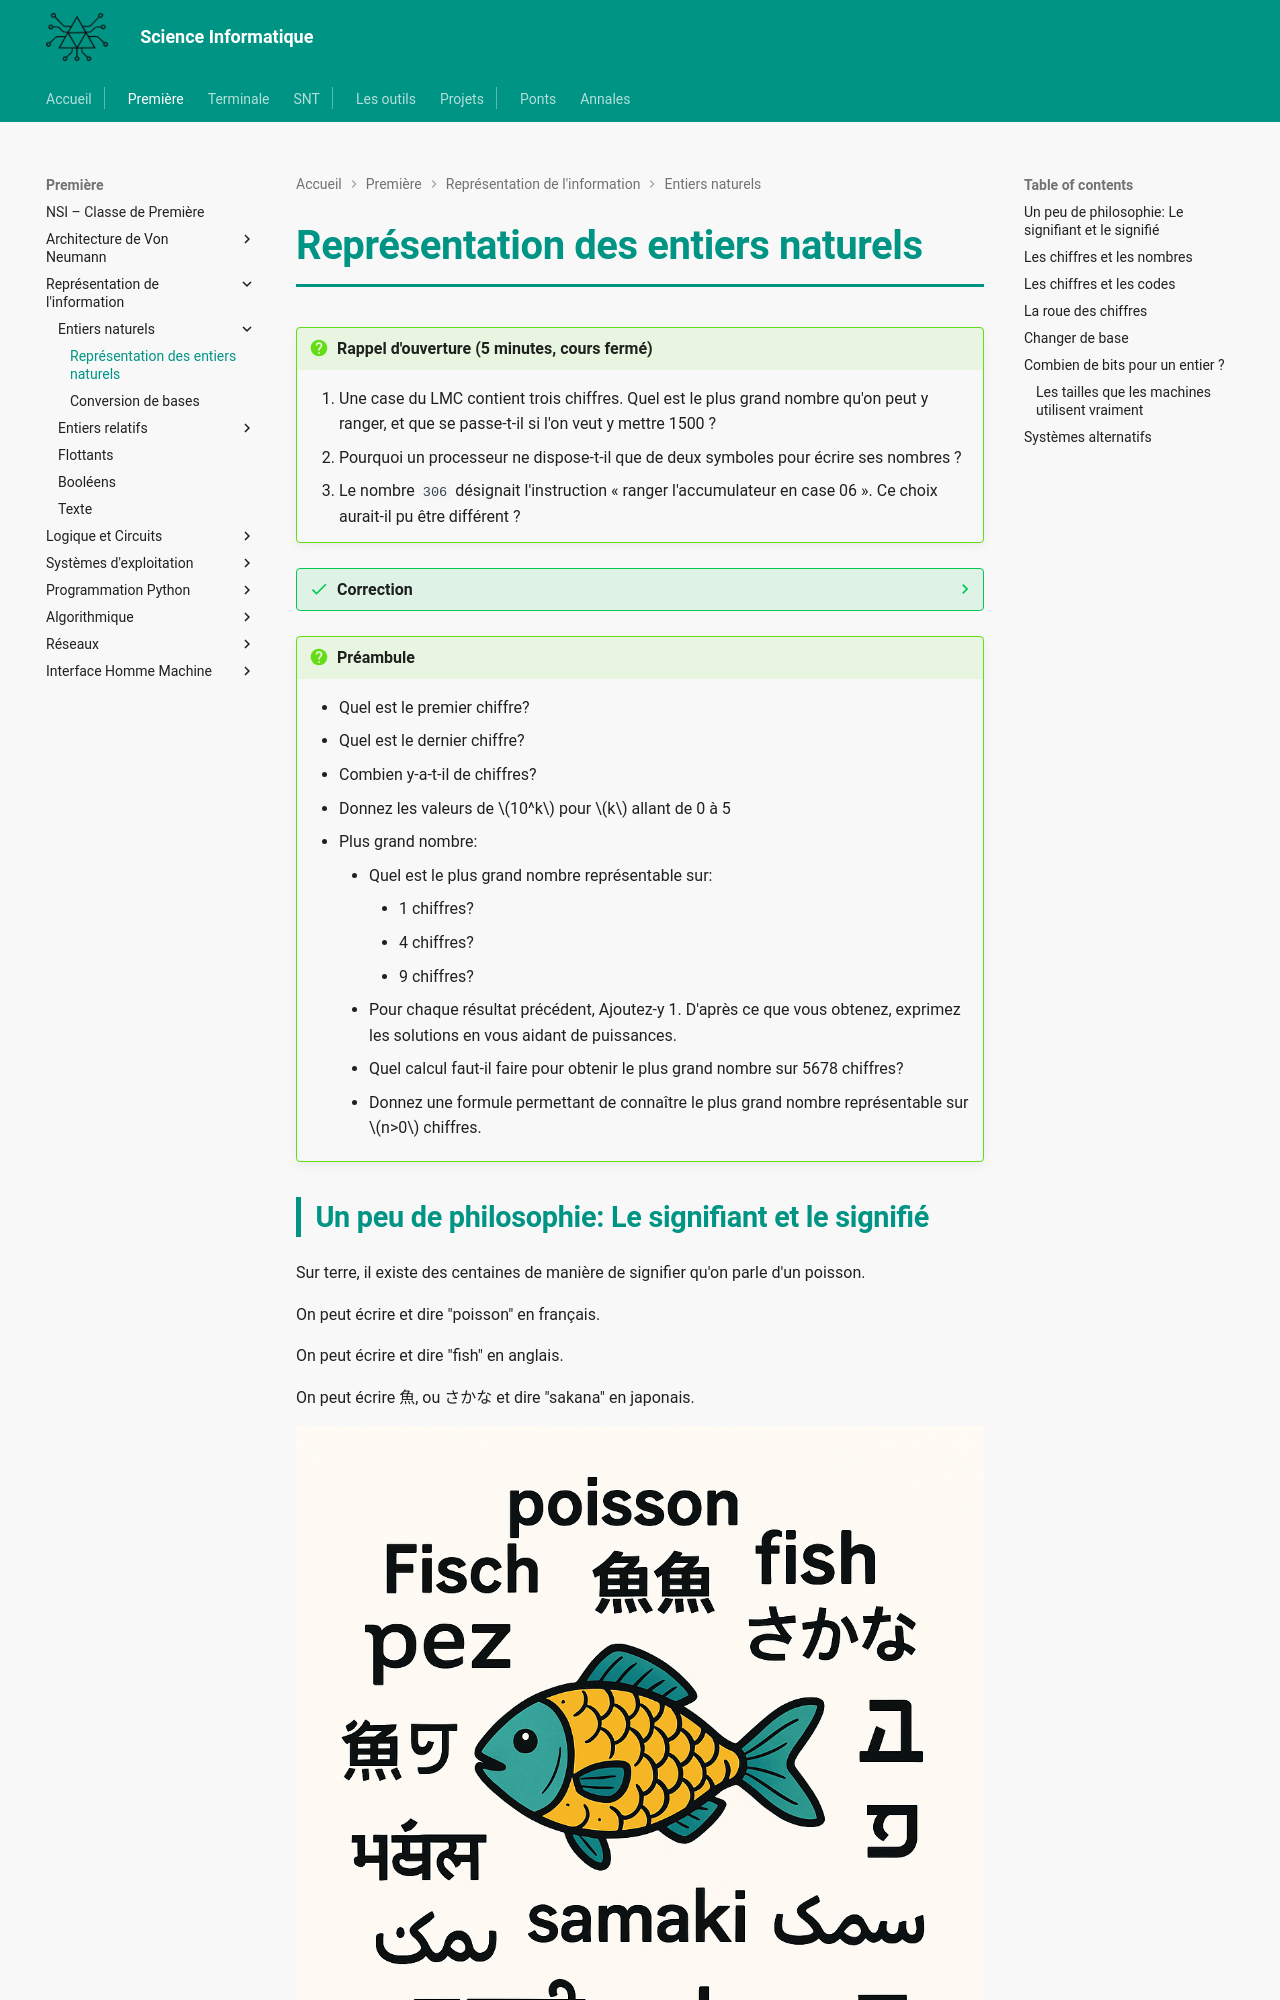

repository: MMarchand-NSI/MMarchand-NSI.github.io · page: premiere/Numération/1-entiers/index.html · generator: mkdocs

# Représentation des entiers naturels

!!! question "Rappel d'ouverture (5 minutes, cours fermé)"
    1. Une case du LMC contient trois chiffres. Quel est le plus grand nombre qu'on peut y ranger, et que se passe-t-il si l'on veut y mettre 1500 ?
    2. Pourquoi un processeur ne dispose-t-il que de deux symboles pour écrire ses nombres ?
    3. Le nombre `306` désignait l'instruction « ranger l'accumulateur en case 06 ». Ce choix aurait-il pu être différent ?

??? success "Correction"
    1. **999**. Au-delà, la valeur ne rentre plus : il faudrait davantage de chiffres, ou bien la case déborde.
    2. Parce que ses circuits ne savent distinguer que **deux états**, par exemple le passage ou non du courant. Toute l'écriture des nombres doit tenir avec deux symboles.
    3. **Oui**, entièrement. C'est une convention décidée par les concepteurs de la machine : elle n'est ni vraie ni fausse, elle est seulement partagée. C'est le codage. Cette page traite d'autre chose : comment **écrire les nombres eux-mêmes**.


!!! question "Préambule"
    - Quel est le premier chiffre?
    - Quel est le dernier chiffre?
    - Combien y-a-t-il de chiffres?
    - Donnez les valeurs de $10^k$ pour $k$ allant de 0 à 5
    - Plus grand nombre:
        - Quel est le plus grand nombre représentable sur:
            - 1 chiffres?
            - 4 chiffres?
            - 9 chiffres?
        - Pour chaque résultat précédent, Ajoutez-y 1. D'après ce que vous obtenez, exprimez les solutions en vous aidant de puissances.
        - Quel calcul faut-il faire pour obtenir le plus grand nombre sur 5678 chiffres?
        - Donnez une formule permettant de connaître le plus grand nombre représentable sur $n>0$ chiffres.

## Un peu de philosophie: Le signifiant et le signifié

Sur terre, il existe des centaines de manière de signifier qu'on parle d'un poisson.

On peut écrire et dire "poisson" en français.

On peut écrire et dire "fish" en anglais.

On peut écrire 魚, ou さかな et dire "sakana" en japonais.


![alt text](image.png)

**Ce qu'on dit ou écrit (le signifiant) peut varier d'une personne à l'autre sur terre. L'idée qu'on désigne (le signifié), par contre, reste inchangé.**

Ce qui réveille l'idée d'un poisson est différent, mais l'idée d'un poisson est globalement la même pour tous.

La relation entre le signifiant et le signifié est arbitraire. Il n'y a aucune raison qu'on choisisse un signifiant particulier pour décrire un signifié. Autrement dit, les deux n'ont pas de relation logique et doivent être apprises. Il s'agit d'une convention humaine.
